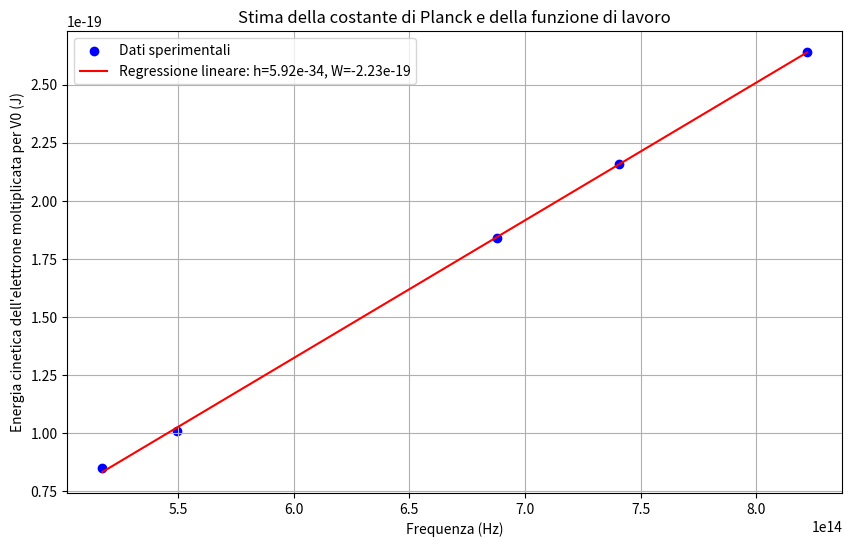

Source code (Python):
# -*- coding: utf-8 -*-
"""
Created on Tue Mar 12 18:54:10 2024

[redacted]
"""

import numpy as np

# Dati forniti
V0_values = [0.53, 0.63, 1.15, 1.35, 1.65]  # Valori di V0
lambda_values_nm = [580, 546, 436, 405, 365]  # Lunghezze d'onda in nanometri

# Carica elementare in Coulomb
e = 1.6e-19

# Convertire i valori di V0 da volt a electronvolt
eV0_values = np.array(V0_values) * e

# Convertire le lunghezze d'onda da nanometri a metri
lambda_values_m = np.array(lambda_values_nm) * 1e-9

# Velocità della luce in metri al secondo
c = 3e8

# Calcolare il vettore delle frequenze v in Hertz
v_values = c / lambda_values_m

# Calcolare la regressione lineare
h, W = np.polyfit(v_values, eV0_values, 1)

# Stampa dei risultati
print("Stima della costante di Planck (h):", h)
print("Stima della funzione di lavoro (W):", W)


#%%



import numpy as np
import matplotlib.pyplot as plt

# Dati forniti
V0_values = [0.53, 0.63, 1.15, 1.35, 1.65]  # Valori di V0
lambda_values_nm = [580, 546, 436, 405, 365]  # Lunghezze d'onda in nanometri

# Carica elementare in Coulomb
e = 1.6e-19

# Convertire i valori di V0 da volt a electronvolt
eV0_values = np.array(V0_values) * e

# Convertire le lunghezze d'onda da nanometri a metri
lambda_values_m = np.array(lambda_values_nm) * 1e-9

# Velocità della luce in metri al secondo
c = 3e8

# Calcolare il vettore delle frequenze v in Hertz
v_values = c / lambda_values_m

# Calcolare la regressione lineare
h, W = np.polyfit(v_values, eV0_values, 1)

# Creare il modello lineare
x = np.linspace(min(v_values), max(v_values), 100)
y = h * x + W

# Creare il grafico
plt.figure(figsize=(10, 6))
plt.scatter(v_values, eV0_values, color='blue', label='Dati sperimentali')
plt.plot(x, y, color='red', label=f'Regressione lineare: h={h:.2e}, W={W:.2e}')
plt.xlabel('Frequenza (Hz)')
plt.ylabel('Energia cinetica dell\'elettrone moltiplicata per V0 (J)')
plt.title('Stima della costante di Planck e della funzione di lavoro')
plt.legend()
plt.grid(True)
plt.show()
